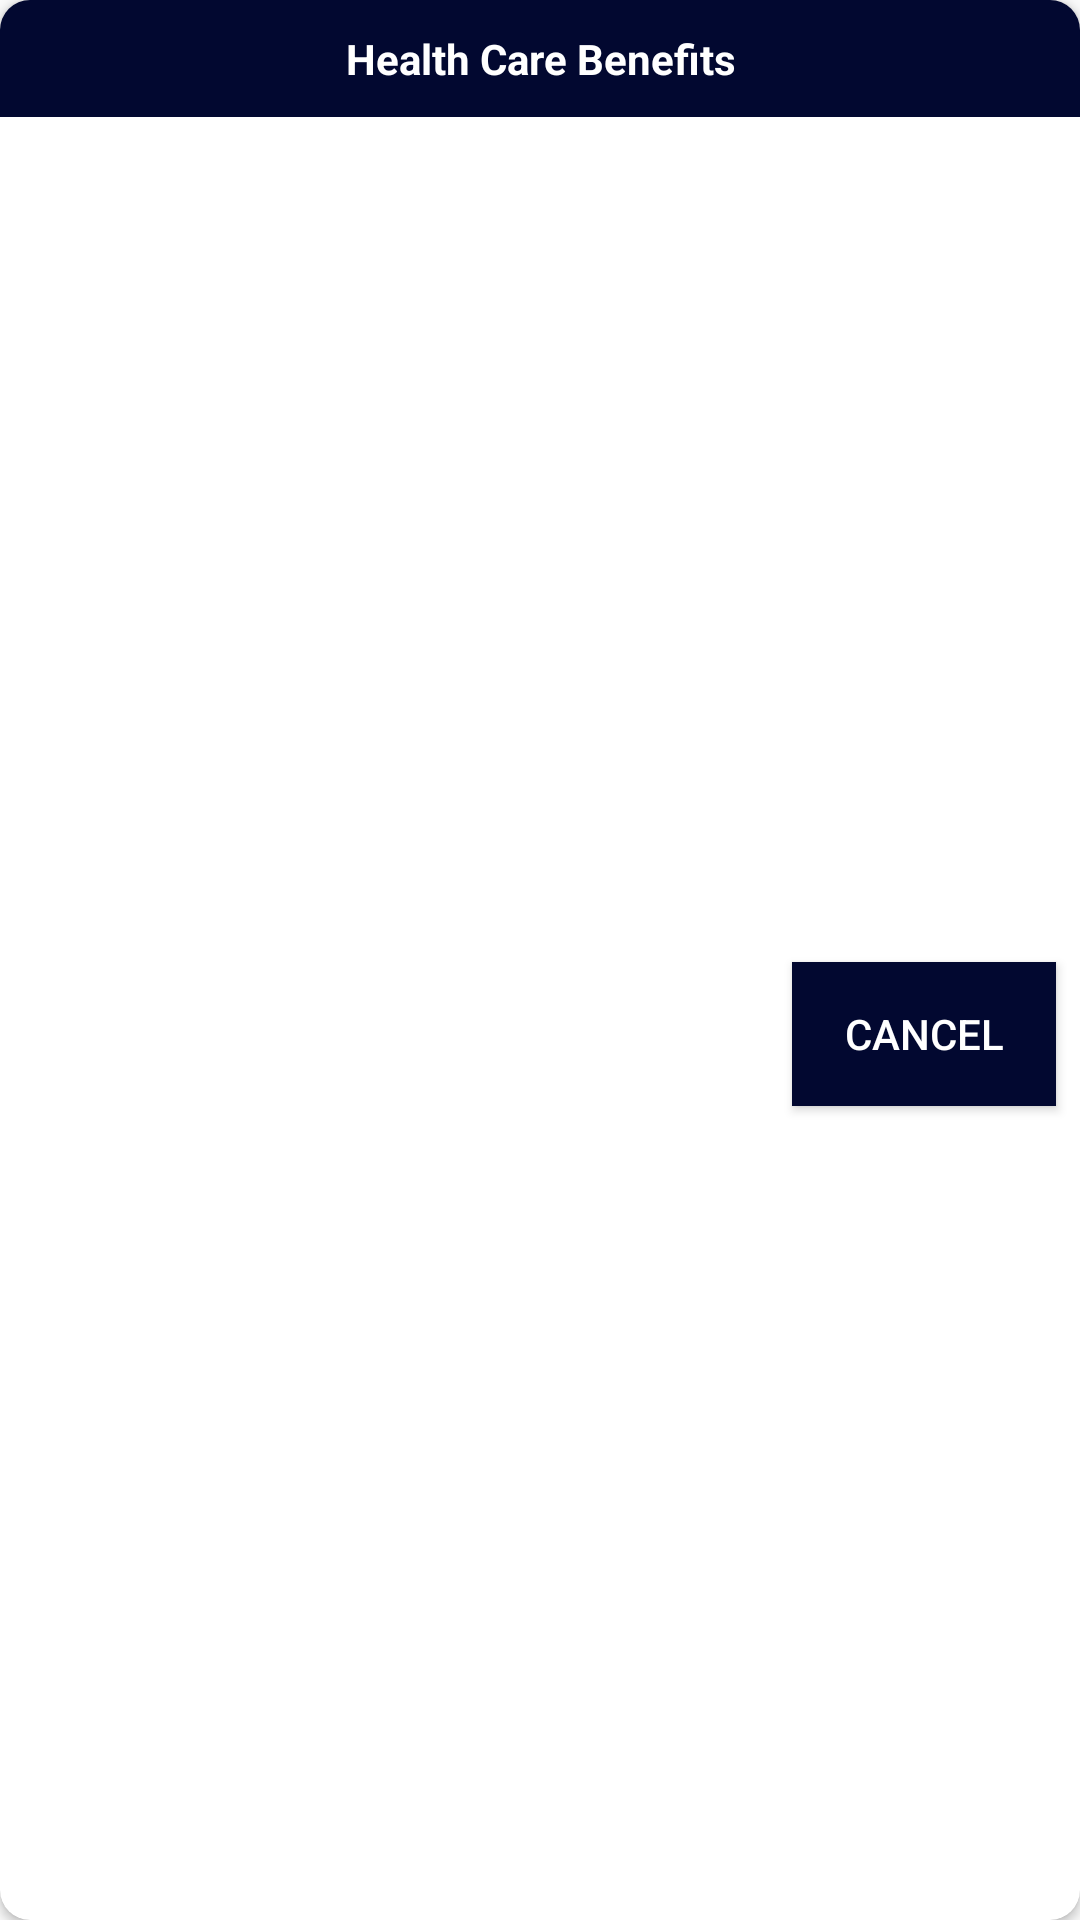

Here is an Android app screen rendered from its layout file. Give the layout XML and the strings, colors and styles it references.
<!-- AndroidManifest.xml: application theme AppTheme -->
<!-- res/layout/dialog_subscription_benefits.xml -->
<?xml version="1.0" encoding="utf-8"?>
<androidx.cardview.widget.CardView xmlns:android="http://schemas.android.com/apk/res/android"
    xmlns:app="http://schemas.android.com/apk/res-auto"
    android:layout_width="match_parent"
    android:layout_height="wrap_content"
    app:cardCornerRadius="10dp"
    app:layout_constraintBottom_toBottomOf="parent"
    app:layout_constraintEnd_toEndOf="parent"
    app:layout_constraintStart_toStartOf="parent"
    app:layout_constraintTop_toTopOf="parent">

    <androidx.constraintlayout.widget.ConstraintLayout
        android:layout_width="match_parent"
        android:layout_height="match_parent">

        <TextView
            android:id="@+id/tvTop"
            android:layout_width="match_parent"
            android:layout_height="wrap_content"
            android:background="@color/colorPrimaryDark"
            android:gravity="center"
            android:padding="10dp"
            android:text="@string/subscription_benefits"
            android:textColor="@android:color/white"
            android:textStyle="bold"
            app:layout_constraintEnd_toEndOf="parent"
            app:layout_constraintStart_toStartOf="parent"
            app:layout_constraintTop_toTopOf="parent" />

        <ScrollView
            android:layout_width="0dp"
            android:layout_height="wrap_content"
            android:layout_marginStart="8dp"
            android:layout_marginTop="10dp"
            android:layout_marginEnd="8dp"
            app:layout_constraintEnd_toEndOf="parent"
            app:layout_constraintStart_toStartOf="parent"
            app:layout_constraintTop_toBottomOf="@+id/tvTop"
            android:id="@+id/scrollview"
            >

            <androidx.constraintlayout.widget.ConstraintLayout
                android:layout_width="match_parent"
                android:layout_height="wrap_content">

                <LinearLayout
                    android:id="@+id/lvSubscription"
                    android:layout_width="match_parent"
                    android:layout_height="wrap_content"
                    android:orientation="vertical"
                    app:layout_constraintBottom_toBottomOf="parent"
                    app:layout_constraintEnd_toEndOf="parent"
                    app:layout_constraintStart_toStartOf="parent"
                    app:layout_constraintTop_toTopOf="parent">


                </LinearLayout>
            </androidx.constraintlayout.widget.ConstraintLayout>
        </ScrollView>


        <Button
            android:id="@+id/btnCancel"
            android:layout_width="wrap_content"
            android:layout_height="wrap_content"
            android:layout_margin="8dp"
            android:background="@color/colorPrimaryDark"
            android:text="@string/cancel"
            android:textColor="@android:color/white"
            app:layout_constraintBottom_toBottomOf="parent"
            app:layout_constraintEnd_toEndOf="parent"
            app:layout_constraintTop_toBottomOf="@id/scrollview" />

    </androidx.constraintlayout.widget.ConstraintLayout>


</androidx.cardview.widget.CardView>
<!-- resources referenced by this layout -->
<resources>
  <color name="colorPrimaryDark">#020830</color>
  <string name="cancel">Cancel</string>
  <string name="subscription_benefits">Health Care Benefits</string>
  <style name="AppTheme" parent="Theme.AppCompat.Light.DarkActionBar">
          
          <item name="colorPrimary">@color/colorPrimary</item>
          <item name="colorPrimaryDark">@color/colorPrimaryDark</item>
          <item name="colorAccent">@color/colorAccent</item>
      </style>
  <color name="colorPrimary">#020830</color>
  <color name="colorAccent">#990005</color>
</resources>
